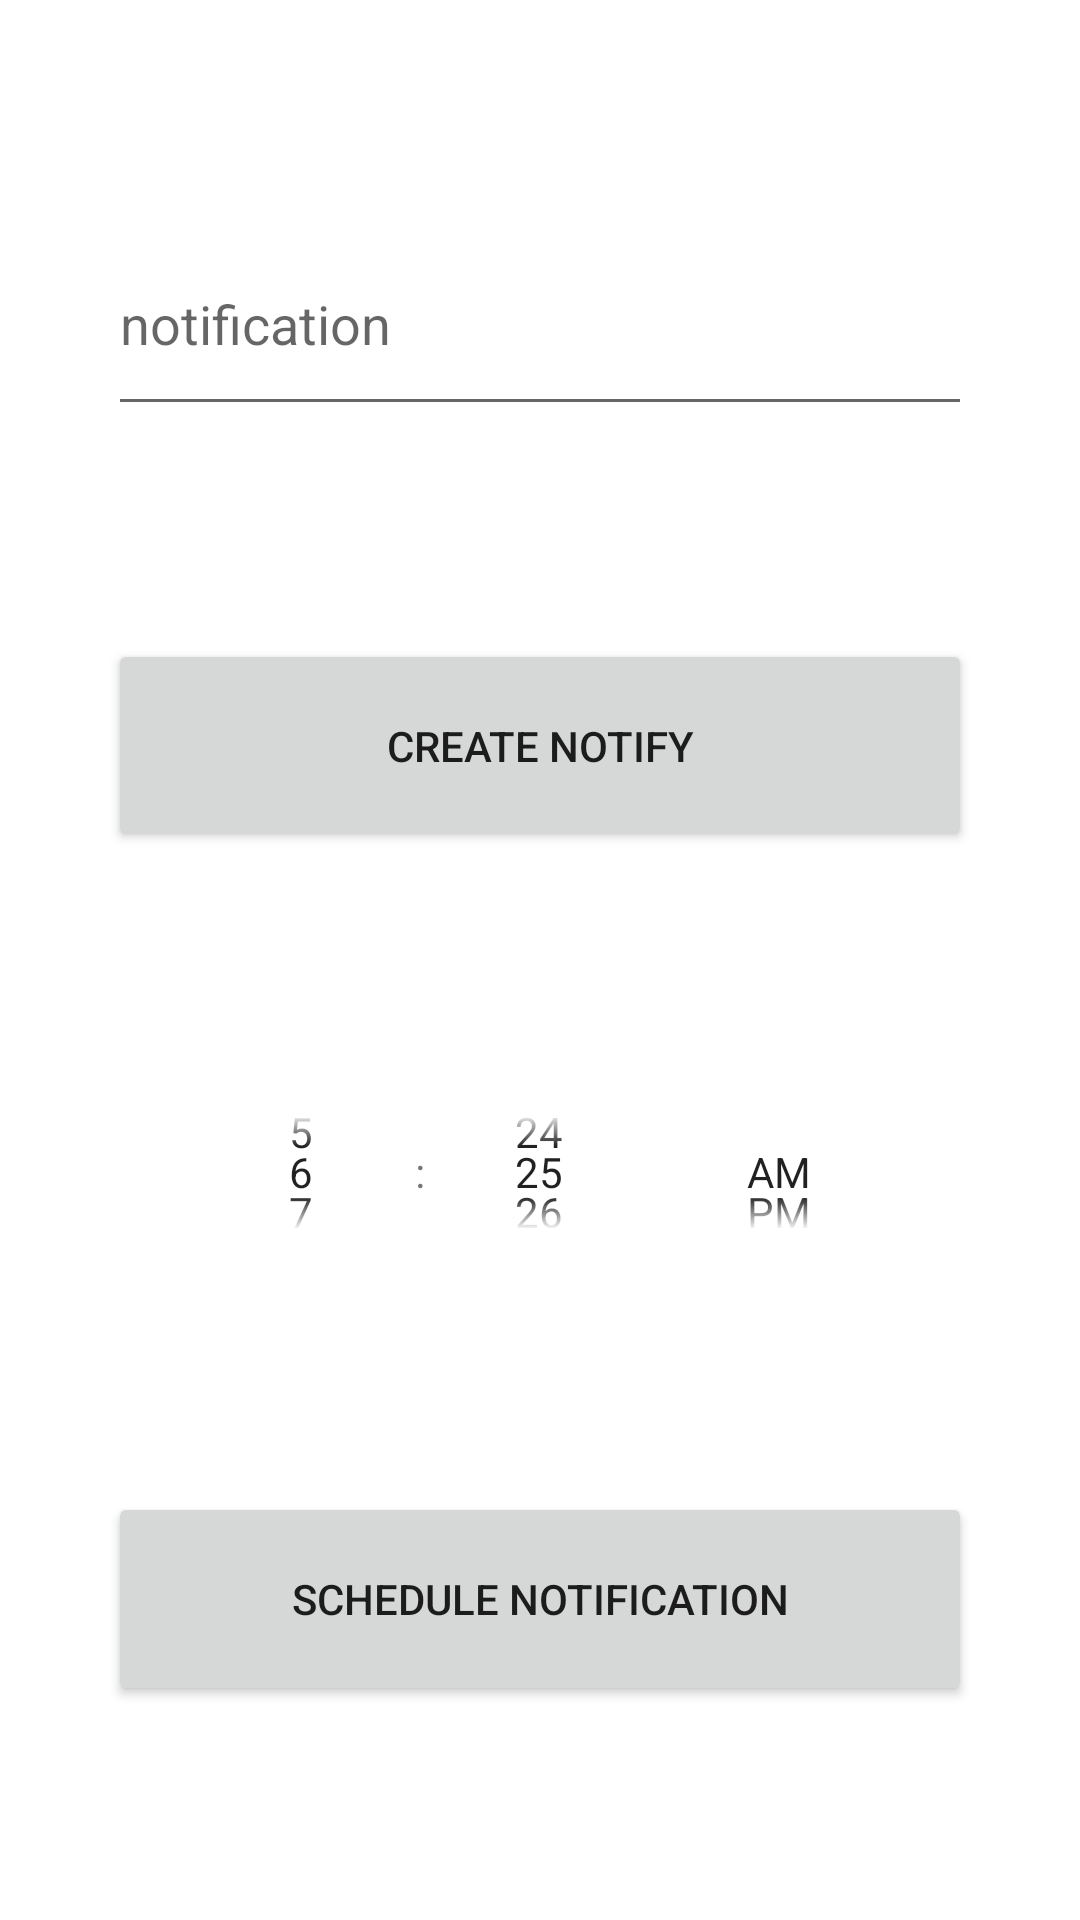

Reconstruct the res/layout file that produces this screen, plus the resources it refers to.
<!-- AndroidManifest.xml: application theme Theme.AlphaVersion1 -->
<!-- res/layout/activity_main3.xml -->
<?xml version="1.0" encoding="utf-8"?>
<LinearLayout xmlns:android="http://schemas.android.com/apk/res/android"
    xmlns:app="http://schemas.android.com/apk/res-auto"
    xmlns:tools="http://schemas.android.com/tools"
    android:layout_width="match_parent"
    android:layout_height="match_parent"
    tools:context=".MainActivity3">

    <Space
        android:layout_width="0dp"
        android:layout_height="match_parent"
        android:layout_weight="10" />

    <LinearLayout
        android:layout_width="0dp"
        android:layout_height="match_parent"
        android:layout_weight="80"
        android:orientation="vertical">

        <Space
            android:layout_width="match_parent"
            android:layout_height="0dp"
            android:layout_weight="10" />

        <EditText
            android:id="@+id/et1"
            android:layout_width="match_parent"
            android:layout_height="0dp"
            android:layout_weight="10"
            android:ems="10"
            android:hint="notification"
            android:inputType="textPersonName" />

        <Space
            android:layout_width="match_parent"
            android:layout_height="0dp"
            android:layout_weight="10" />

        <Button
            android:layout_width="match_parent"
            android:layout_height="0dp"
            android:layout_weight="10"
            android:onClick="CreateNotify_NoTimer"
            android:text="create Notify" />

        <Space
            android:layout_width="match_parent"
            android:layout_height="0dp"
            android:layout_weight="10" />

        <TimePicker
            android:id="@+id/timePicker"
            android:layout_width="match_parent"
            android:layout_height="0dp"
            android:timePickerMode="spinner"
            android:layout_weight="10"/>

        <Space
            android:layout_width="match_parent"
            android:layout_height="0dp"
            android:layout_weight="10" />

        <Button
            android:layout_width="match_parent"
            android:layout_height="0dp"
            android:layout_weight="10"
            android:onClick="CreateNotify_WithTimer"
            android:text="Schedule Notification" />

        <Space
            android:layout_width="match_parent"
            android:layout_height="0dp"
            android:layout_weight="10" />

    </LinearLayout>

    <Space
        android:layout_width="0dp"
        android:layout_height="match_parent"
        android:layout_weight="10" />

</LinearLayout>
<!-- resources referenced by this layout -->
<resources>
  <style name="Theme.AlphaVersion1" parent="Theme.MaterialComponents.DayNight.DarkActionBar">
          
          <item name="colorPrimary">@color/purple_500</item>
          <item name="colorPrimaryVariant">@color/purple_700</item>
          <item name="colorOnPrimary">@color/white</item>
          
          <item name="colorSecondary">@color/teal_200</item>
          <item name="colorSecondaryVariant">@color/teal_700</item>
          <item name="colorOnSecondary">@color/black</item>
          
          <item name="android:statusBarColor">?attr/colorPrimaryVariant</item>
          
      </style>
  <!-- not gathered from this repository: default colours our renderer supplied (Android Studio template values) -->
  <color name="purple_500">#FF6200EE</color>
  <color name="purple_700">#FF3700B3</color>
  <color name="teal_200">#FF03DAC5</color>
  <color name="teal_700">#FF018786</color>
  <color name="black">#FF000000</color>
  <color name="white">#FFFFFFFF</color>
</resources>
